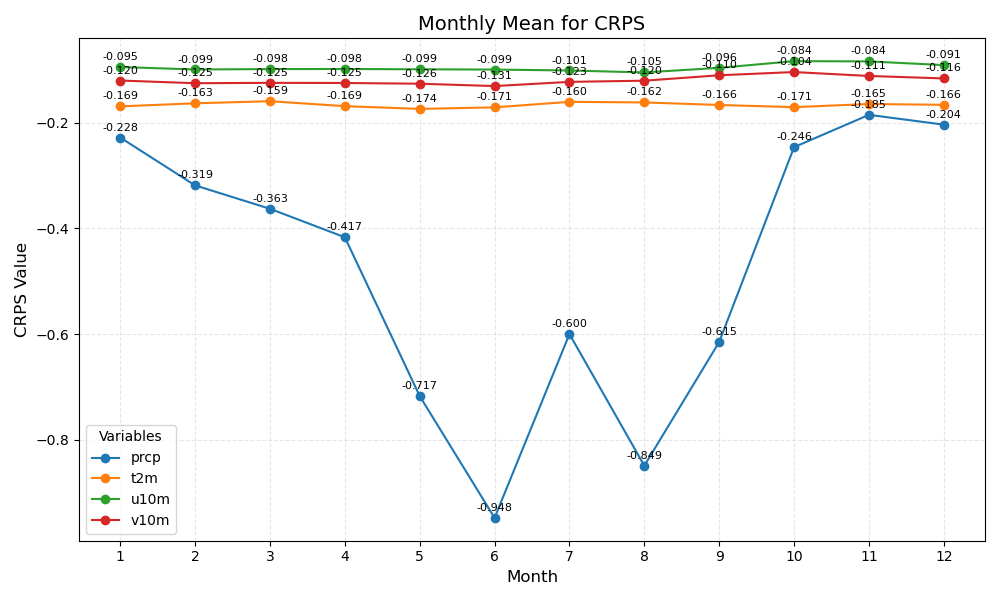

Source data for this figure (header and first rows):
month	prcp	t2m	u10m	v10m
1	-0.228	-0.169	-0.095	-0.120
2	-0.319	-0.163	-0.099	-0.125
3	-0.363	-0.159	-0.098	-0.125
4	-0.417	-0.169	-0.098	-0.125
5	-0.717	-0.174	-0.099	-0.126
6	-0.948	-0.171	-0.099	-0.131
7	-0.600	-0.160	-0.101	-0.123
8	-0.849	-0.162	-0.105	-0.120
9	-0.615	-0.166	-0.096	-0.110
10	-0.246	-0.171	-0.084	-0.104
11	-0.185	-0.165	-0.084	-0.111
12	-0.204	-0.166	-0.091	-0.116
